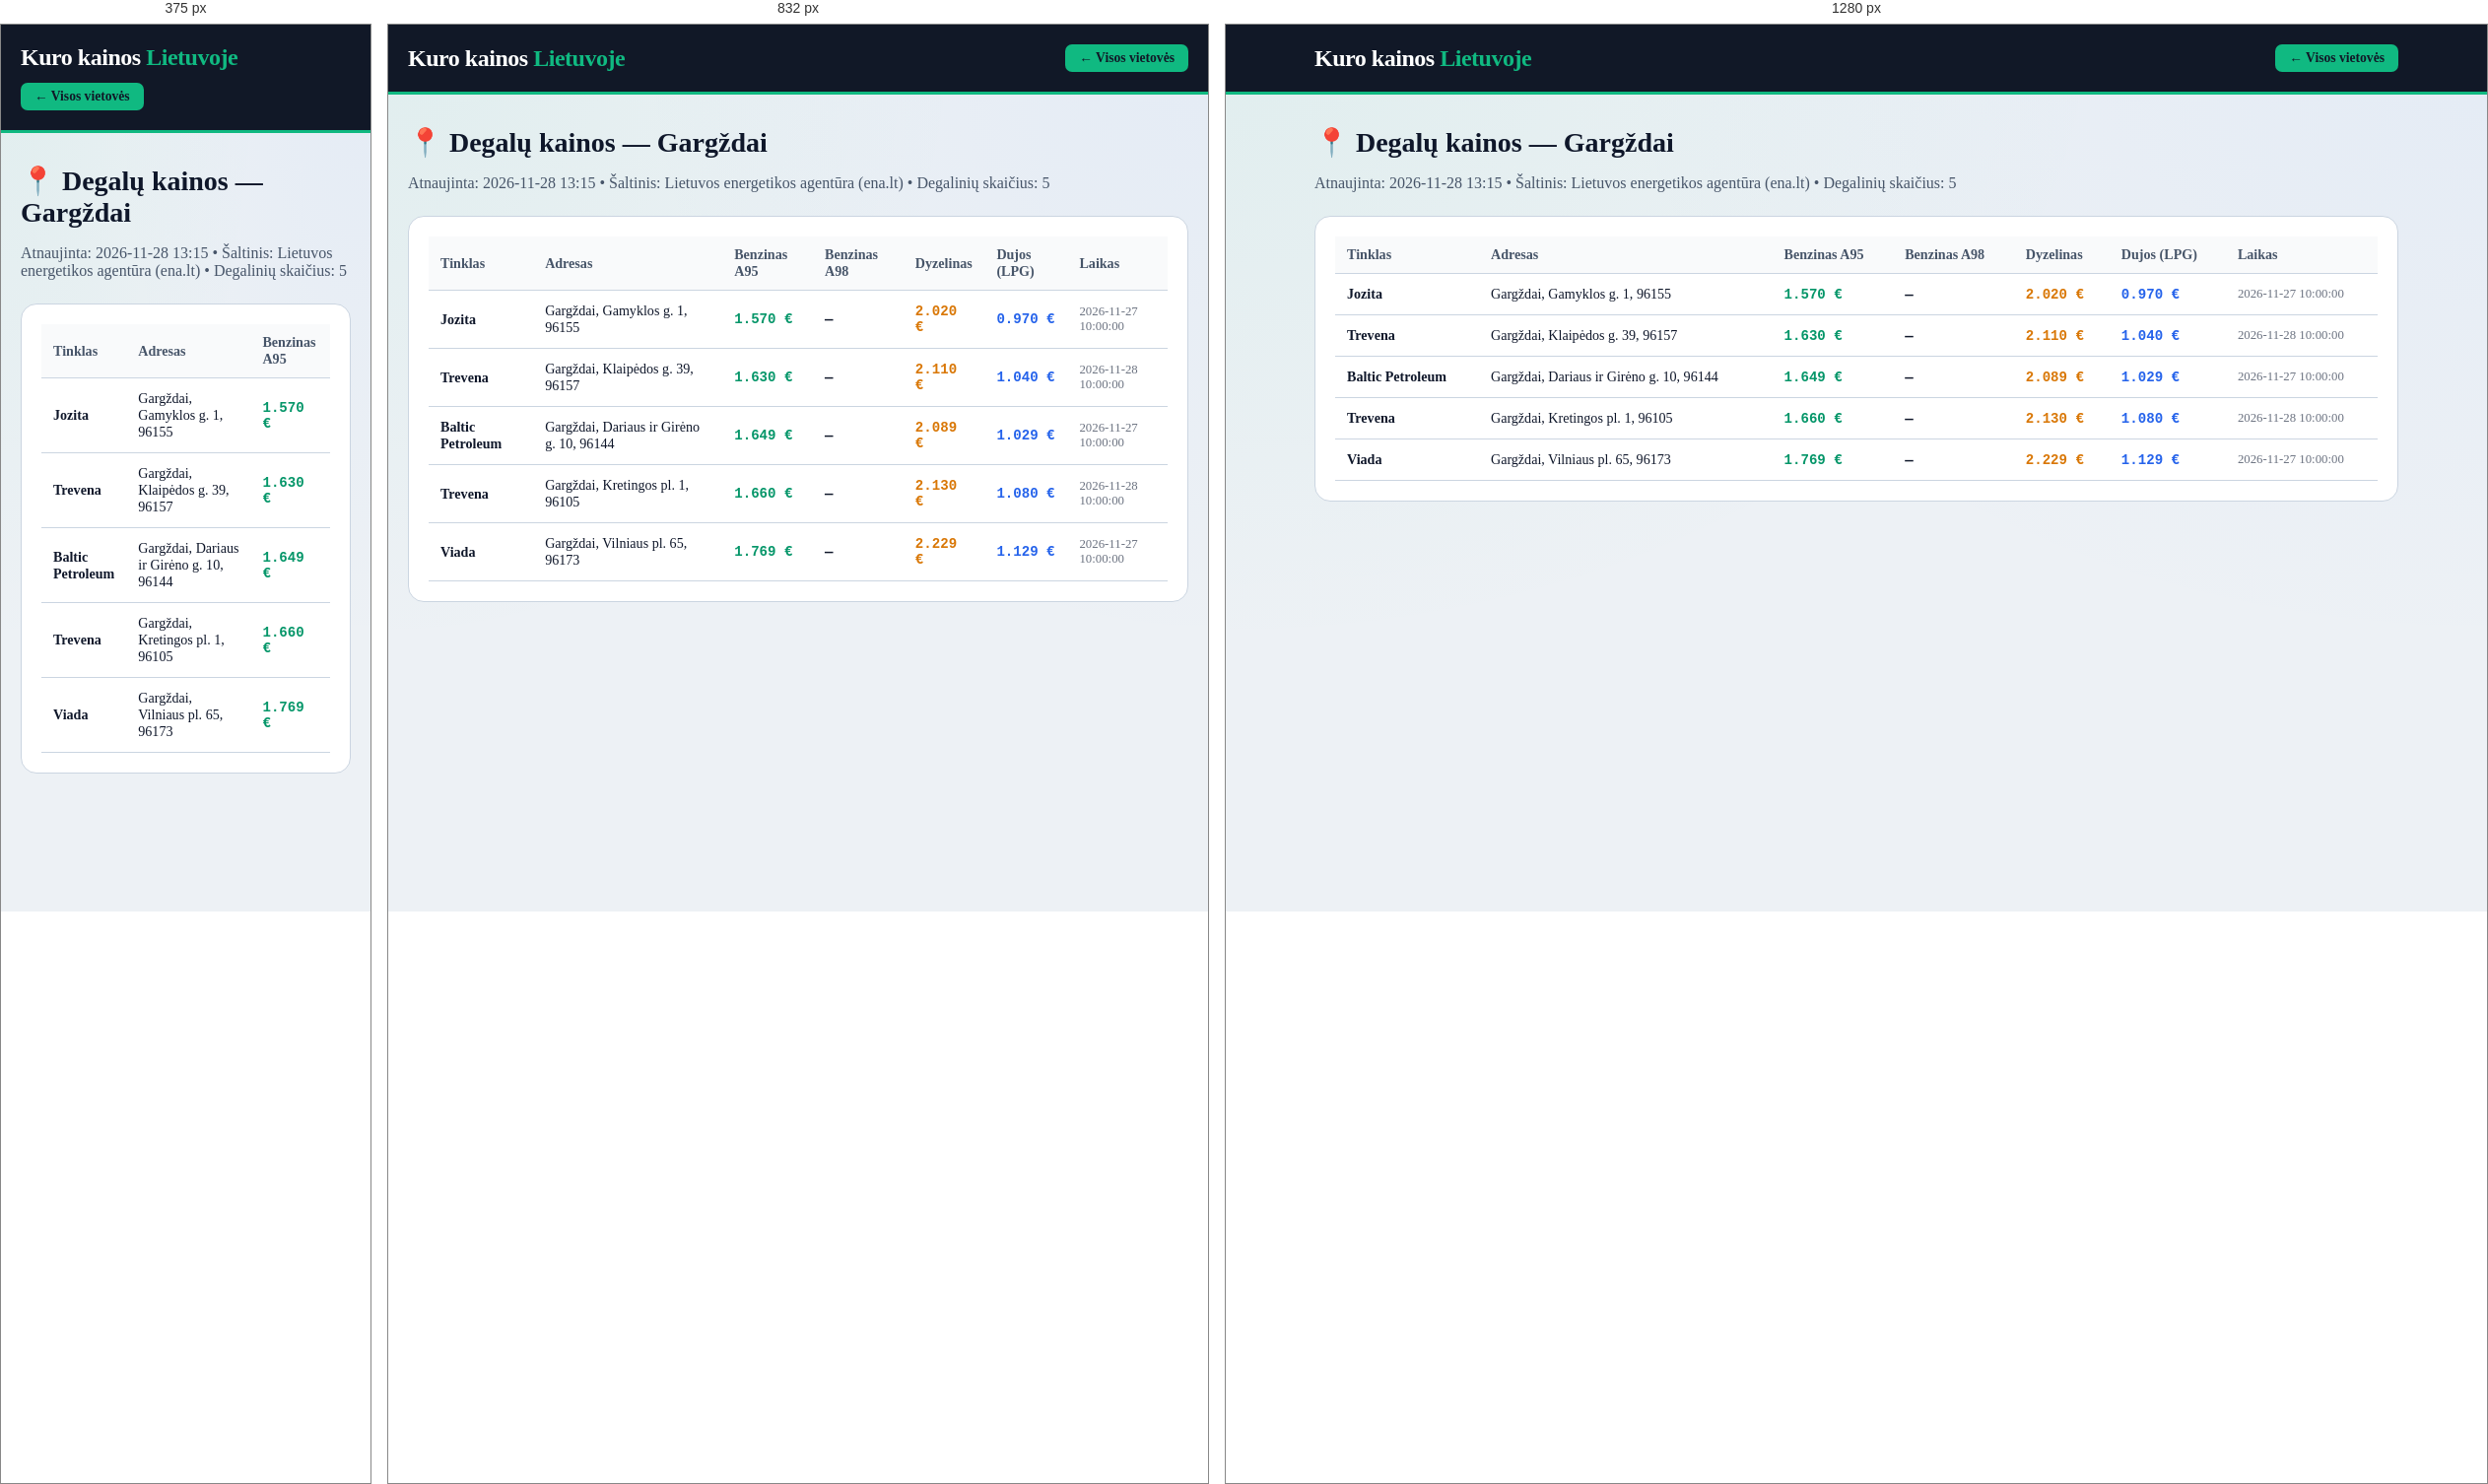
Rendered at 375 px, 832 px and 1280 px, left to right.

<!-- file: gargzdai.html -->
<!DOCTYPE html>
<html lang="lt">
<head>
    <meta charset="UTF-8">
    <meta name="viewport" content="width=device-width, initial-scale=1.0">
    <title>Degalų kainos: Gargždai — A95 nuo 1.57 €, Dyzelinas nuo 2.02 € | Kuro kainos Lietuvoje</title>
    <meta name="description" content="Naujausios benzino, dyzelino ir dujų kainos vietovėje Gargždai. Pigiausias A95 benzinas nuo 1.57 €, dyzelinas nuo 2.02 €. Visų 5 degalinių adresai.">
    <link rel="canonical" href="https://benzinas-lt.vercel.app/miestai/gargzdai.html">
    <link rel="stylesheet" href="../style.css">
</head>
<body>
    <header class="header">
        <div class="container header-inner">
            <a href="../index.html" style="text-decoration:none; color:white;"><div class="logo">Kuro kainos <span>Lietuvoje</span></div></a>
            <a href="../index.html" class="fuel-btn active" style="text-decoration:none;">← Visos vietovės</a>
        </div>
    </header>
    <main class="container" style="padding-top: 32px; padding-bottom: 60px;">
        <h1 class="section-title" style="font-size: 1.75rem;">📍 Degalų kainos — Gargždai</h1>
        <p style="color: var(--text-muted); margin-bottom: 24px;">Atnaujinta: 2026-11-28 13:15 • Šaltinis: Lietuvos energetikos agentūra (ena.lt) • Degalinių skaičius: 5</p>
        <div style="background: white; padding: 20px; border-radius: 16px; border: 1px solid var(--border-light); overflow-x:auto;">
            <table class="stations-table">
                <thead><tr><th>Tinklas</th><th>Adresas</th><th>Benzinas A95</th><th>Benzinas A98</th><th>Dyzelinas</th><th>Dujos (LPG)</th><th>Laikas</th></tr></thead>
                <tbody><tr><td><strong>Jozita</strong></td><td>Gargždai, Gamyklos g. 1, 96155</td><td class='mono' style='color:#059669;'>1.570 €</td><td class='mono'>—</td><td class='mono' style='color:#d97706;'>2.020 €</td><td class='mono' style='color:#2563eb;'>0.970 €</td><td style='font-size:0.8rem; color:#6b7280;'>2026-11-27 10:00:00</td></tr><tr><td><strong>Trevena</strong></td><td>Gargždai, Klaipėdos g. 39, 96157</td><td class='mono' style='color:#059669;'>1.630 €</td><td class='mono'>—</td><td class='mono' style='color:#d97706;'>2.110 €</td><td class='mono' style='color:#2563eb;'>1.040 €</td><td style='font-size:0.8rem; color:#6b7280;'>2026-11-28 10:00:00</td></tr><tr><td><strong>Baltic Petroleum</strong></td><td>Gargždai, Dariaus ir Girėno g. 10, 96144</td><td class='mono' style='color:#059669;'>1.649 €</td><td class='mono'>—</td><td class='mono' style='color:#d97706;'>2.089 €</td><td class='mono' style='color:#2563eb;'>1.029 €</td><td style='font-size:0.8rem; color:#6b7280;'>2026-11-27 10:00:00</td></tr><tr><td><strong>Trevena</strong></td><td>Gargždai, Kretingos pl. 1, 96105</td><td class='mono' style='color:#059669;'>1.660 €</td><td class='mono'>—</td><td class='mono' style='color:#d97706;'>2.130 €</td><td class='mono' style='color:#2563eb;'>1.080 €</td><td style='font-size:0.8rem; color:#6b7280;'>2026-11-28 10:00:00</td></tr><tr><td><strong>Viada</strong></td><td>Gargždai, Vilniaus pl. 65, 96173</td><td class='mono' style='color:#059669;'>1.769 €</td><td class='mono'>—</td><td class='mono' style='color:#d97706;'>2.229 €</td><td class='mono' style='color:#2563eb;'>1.129 €</td><td style='font-size:0.8rem; color:#6b7280;'>2026-11-27 10:00:00</td></tr></tbody>
            </table>
        </div>
    </main>
</body>
</html>

/* @media block from style.css */
@media (max-width: 640px) {
    .stations-table {
        display: block;
        overflow-x: auto;
    }
}

/* @media block from style.css */
@media (max-width: 1024px) { 
    .top-hero-grid { grid-template-columns: 1fr; } 
}